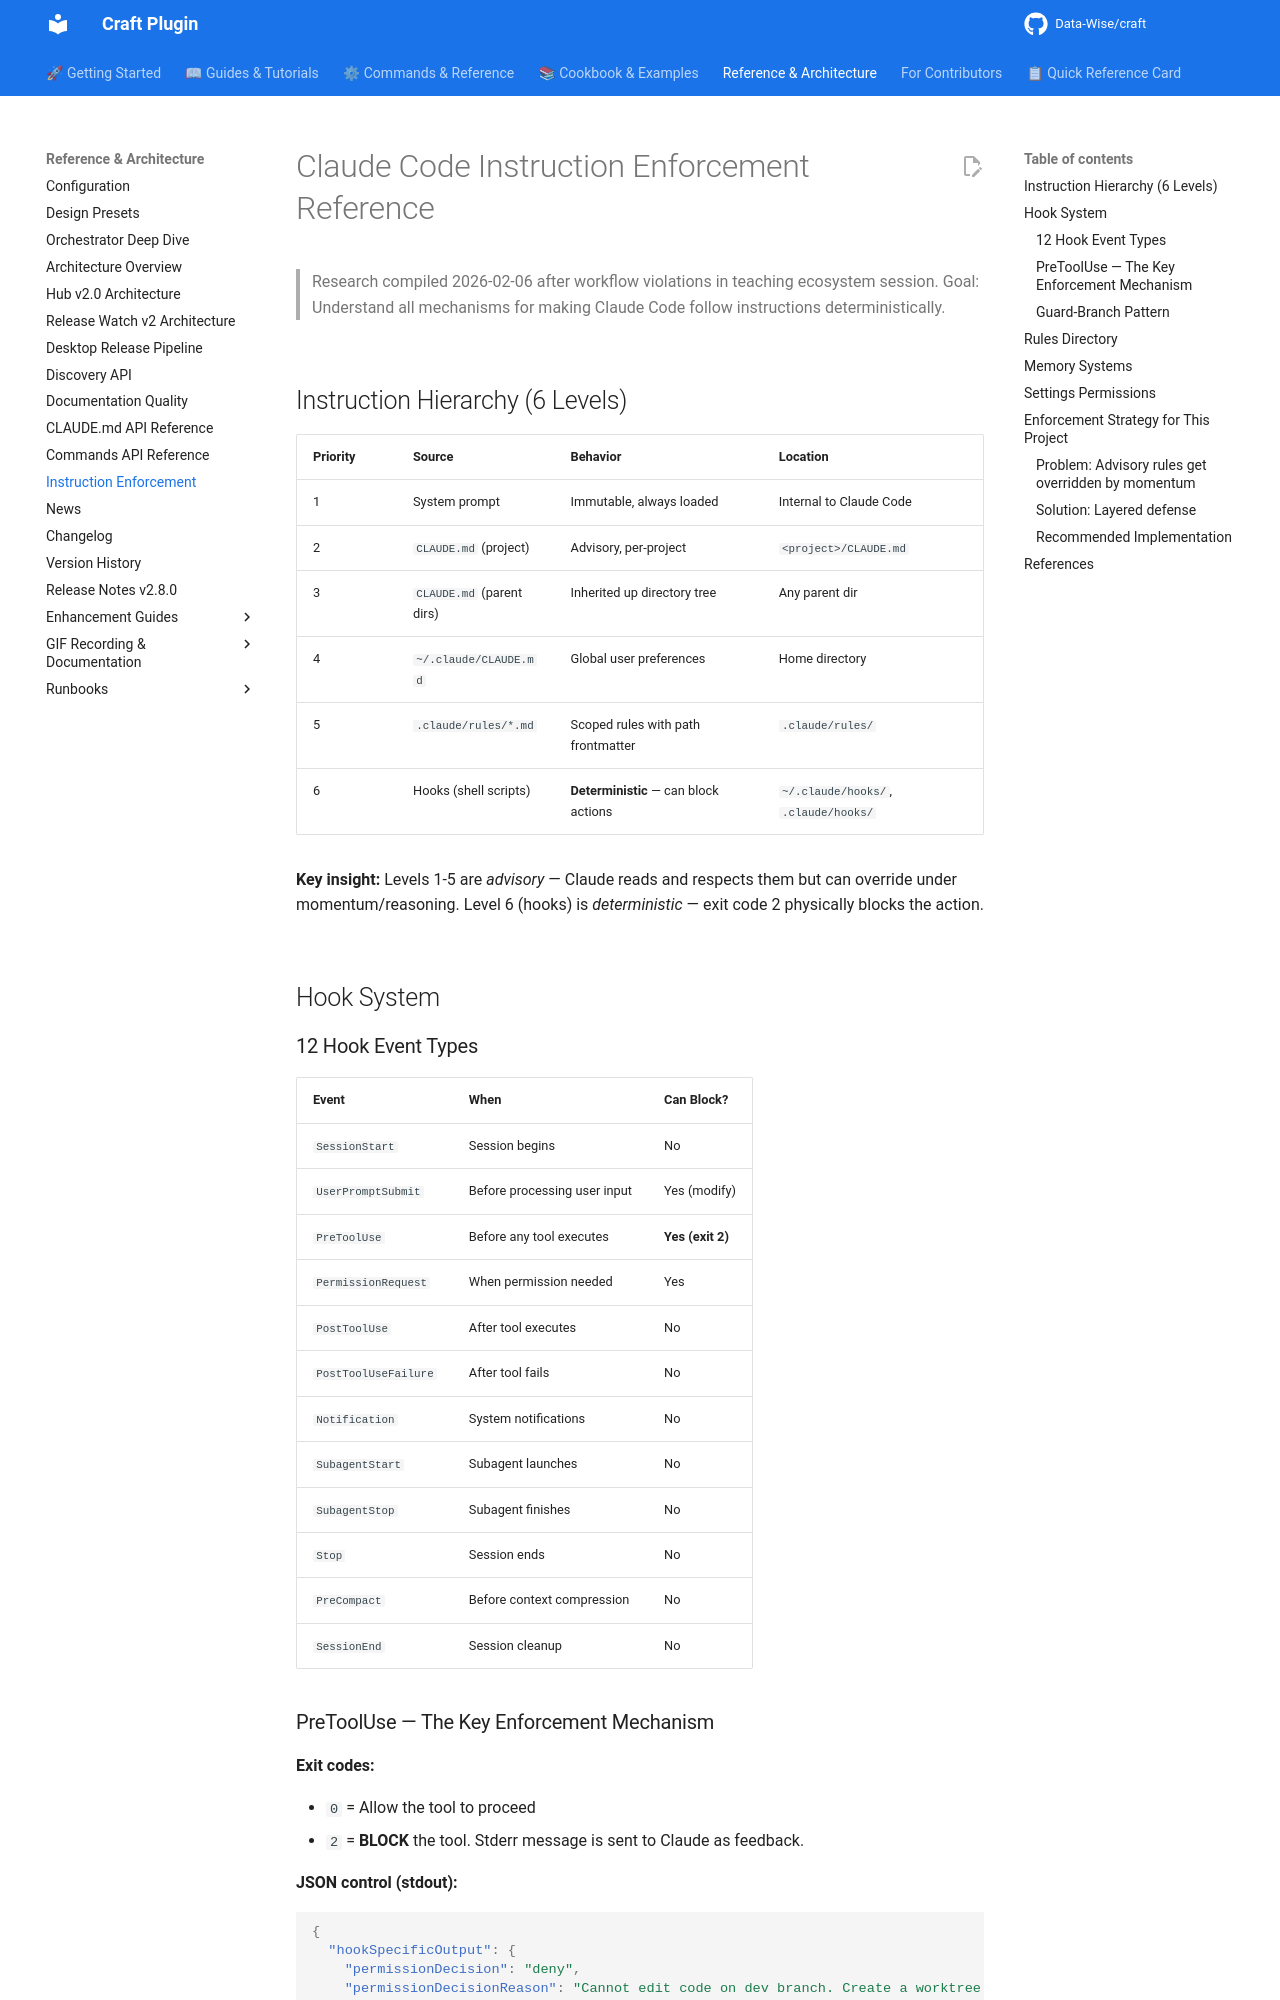

repository: Data-Wise/craft · page: reference/claude-code-instruction-enforcement/index.html · generator: mkdocs

# Claude Code Instruction Enforcement Reference

> Research compiled 2026-02-06 after workflow violations in teaching ecosystem session.
> Goal: Understand all mechanisms for making Claude Code follow instructions deterministically.

## Instruction Hierarchy (6 Levels)

| Priority | Source | Behavior | Location |
|----------|--------|----------|----------|
| 1 | System prompt | Immutable, always loaded | Internal to Claude Code |
| 2 | `CLAUDE.md` (project) | Advisory, per-project | `<project>/CLAUDE.md` |
| 3 | `CLAUDE.md` (parent dirs) | Inherited up directory tree | Any parent dir |
| 4 | `~/.claude/CLAUDE.md` | Global user preferences | Home directory |
| 5 | `.claude/rules/*.md` | Scoped rules with path frontmatter | `.claude/rules/` |
| 6 | Hooks (shell scripts) | **Deterministic** — can block actions | `~/.claude/hooks/`, `.claude/hooks/` |

**Key insight:** Levels 1-5 are *advisory* — Claude reads and respects them but can override under momentum/reasoning. Level 6 (hooks) is *deterministic* — exit code 2 physically blocks the action.

## Hook System

### 12 Hook Event Types

| Event | When | Can Block? |
|-------|------|------------|
| `SessionStart` | Session begins | No |
| `UserPromptSubmit` | Before processing user input | Yes (modify) |
| `PreToolUse` | Before any tool executes | **Yes (exit 2)** |
| `PermissionRequest` | When permission needed | Yes |
| `PostToolUse` | After tool executes | No |
| `PostToolUseFailure` | After tool fails | No |
| `Notification` | System notifications | No |
| `SubagentStart` | Subagent launches | No |
| `SubagentStop` | Subagent finishes | No |
| `Stop` | Session ends | No |
| `PreCompact` | Before context compression | No |
| `SessionEnd` | Session cleanup | No |
